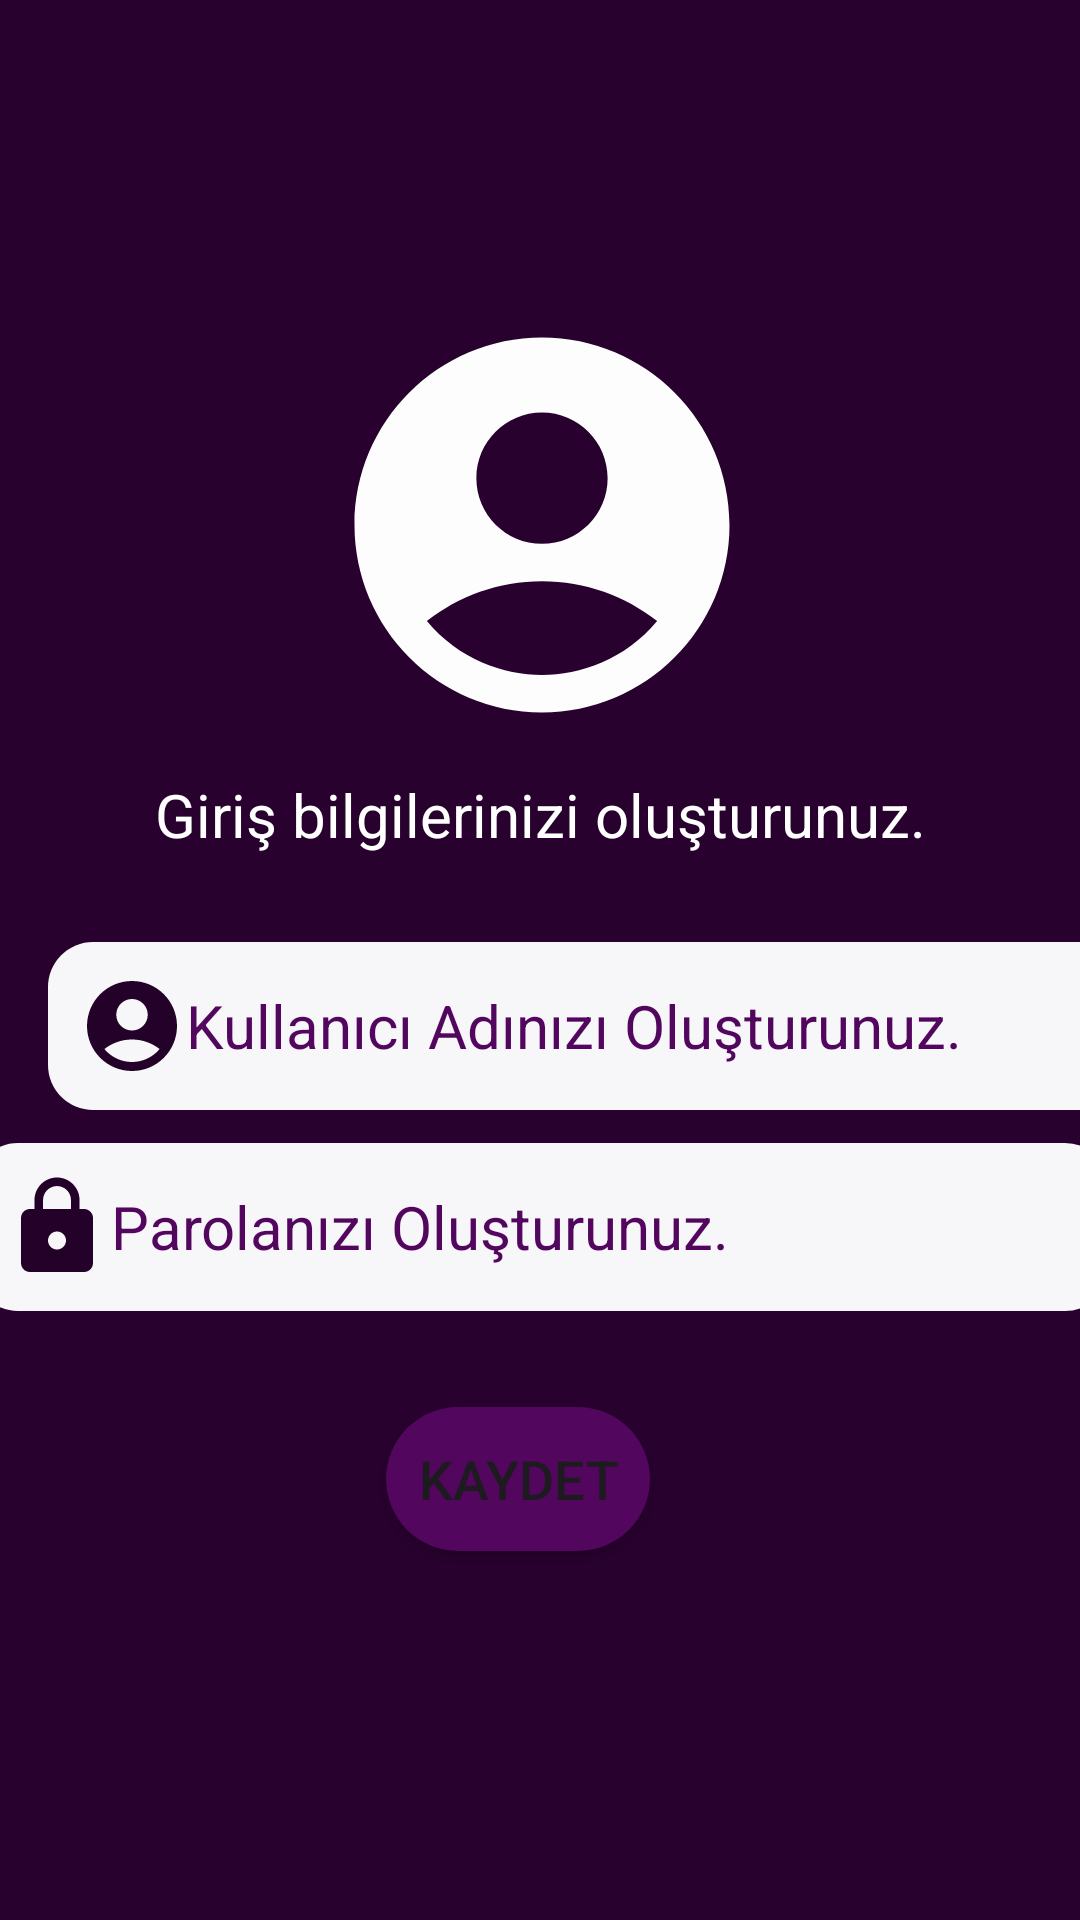

Produce the Android XML layout that renders to this screen, including the resource entries it uses.
<!-- AndroidManifest.xml: application theme Theme.Girisekrani -->
<!-- res/layout/activity_main_kayit_ol.xml -->
<?xml version="1.0" encoding="utf-8"?>
<androidx.constraintlayout.widget.ConstraintLayout xmlns:android="http://schemas.android.com/apk/res/android"
    xmlns:app="http://schemas.android.com/apk/res-auto"
    xmlns:tools="http://schemas.android.com/tools"
    android:id="@+id/main"
    android:layout_width="match_parent"
    android:layout_height="match_parent"
    android:background="@color/constraintColor"
    tools:context=".MainKayitOl">

    <ImageView
        android:id="@+id/imageView"
        android:layout_width="379dp"
        android:layout_height="wrap_content"
        android:layout_marginStart="16dp"
        android:layout_marginTop="100dp"
        android:layout_marginEnd="16dp"
        app:layout_constraintEnd_toEndOf="parent"
        app:layout_constraintStart_toStartOf="parent"
        app:layout_constraintTop_toTopOf="parent"
        app:srcCompat="@drawable/logo" />

    <TextView
        android:id="@+id/textView"
        android:layout_width="wrap_content"
        android:layout_height="wrap_content"


        android:layout_marginStart="16dp"
        android:layout_marginTop="8dp"
        android:layout_marginEnd="16dp"
        android:text="Giriş bilgilerinizi oluşturunuz."
        android:textColor="@color/white"
        android:textSize="20sp"
        app:layout_constraintEnd_toEndOf="parent"
        app:layout_constraintStart_toStartOf="parent"
        app:layout_constraintTop_toBottomOf="@+id/imageView" />

    <Button
        android:id="@+id/btnGiriseDon"
        android:layout_width="wrap_content"
        android:layout_height="wrap_content"


        android:layout_marginStart="139dp"
        android:layout_marginTop="16dp"
        android:layout_marginEnd="139dp"
        android:layout_marginBottom="261dp"
        android:background="@drawable/buttonarkaplan"
        android:text="Girişe Dön"
        android:textSize="18sp"
        app:layout_constraintBottom_toBottomOf="parent"
        app:layout_constraintEnd_toEndOf="parent"
        app:layout_constraintStart_toStartOf="parent"
        app:layout_constraintTop_toBottomOf="@+id/btnKaydet" />

    <EditText
        android:id="@+id/kayitParola"
        android:layout_width="379dp"
        android:layout_height="wrap_content"
        android:layout_marginStart="16dp"
        android:layout_marginTop="11dp"
        android:layout_marginEnd="16dp"
        android:background="@drawable/edittextarkaplan"
        android:drawableLeft="@drawable/lock"
        android:ems="10"
        android:hint="Parolanızı Oluşturunuz."
        android:inputType="text"
        android:padding="10dp"
        android:textColorHint="@color/black"
        android:textSize="20sp"
        android:textColor="@color/black"
        app:layout_constraintEnd_toEndOf="parent"
        app:layout_constraintStart_toStartOf="parent"
        app:layout_constraintTop_toBottomOf="@+id/kayitKullaniciAdi" />

    <Button
        android:id="@+id/btnKaydet"
        android:layout_width="wrap_content"
        android:layout_height="wrap_content"
        android:layout_marginStart="146dp"
        android:layout_marginTop="32dp"
        android:layout_marginEnd="161dp"
        android:background="@drawable/buttonarkaplan"
        android:text="Kaydet"
        android:textSize="18sp"
        app:layout_constraintEnd_toEndOf="parent"
        app:layout_constraintStart_toStartOf="parent"
        app:layout_constraintTop_toBottomOf="@+id/kayitParola" />

    <EditText
        android:id="@+id/kayitKullaniciAdi"
        android:layout_width="379dp"
        android:layout_height="wrap_content"
        android:layout_marginStart="16dp"
        android:layout_marginTop="64dp"
        android:layout_marginEnd="16dp"
        android:background="@drawable/edittextarkaplan"
        android:drawableLeft="@drawable/account"
        android:ems="10"
        android:hint="Kullanıcı Adınızı Oluşturunuz."
        android:inputType="text"
        android:padding="10dp"
        android:textColorHint="@color/black"
        android:textColor="@color/black"
        android:textSize="20sp"
        app:layout_constraintEnd_toEndOf="parent"
        app:layout_constraintHorizontal_bias="0.0"
        app:layout_constraintStart_toStartOf="parent"
        app:layout_constraintTop_toBottomOf="@+id/imageView" />

</androidx.constraintlayout.widget.ConstraintLayout>
<!-- resources referenced by this layout -->
<resources>
  <color name="black">#52065E</color>
  <color name="constraintColor">#28012E</color>
  <color name="white">#FFFFFFFF</color>
  <!-- drawable account (drawable) -->
  <vector xmlns:android="http://schemas.android.com/apk/res/android" android:height="36dp" android:tint="#230128" android:viewportHeight="24" android:viewportWidth="24" android:width="36dp">
        
      <path android:fillColor="@android:color/white" android:pathData="M12,2C6.48,2 2,6.48 2,12s4.48,10 10,10s10,-4.48 10,-10S17.52,2 12,2zM12,6c1.93,0 3.5,1.57 3.5,3.5S13.93,13 12,13s-3.5,-1.57 -3.5,-3.5S10.07,6 12,6zM12,20c-2.03,0 -4.43,-0.82 -6.14,-2.88C7.55,15.8 9.68,15 12,15s4.45,0.8 6.14,2.12C16.43,19.18 14.03,20 12,20z"/>
      
  </vector>
  <!-- drawable buttonarkaplan (drawable) -->
  <?xml version="1.0" encoding="utf-8"?>
  <shape xmlns:android="http://schemas.android.com/apk/res/android">
  
  <solid android:color="@color/buttonColor"/>
      <corners android:radius="30dp"/>
  </shape>
  <!-- drawable edittextarkaplan (drawable) -->
  <?xml version="1.0" encoding="utf-8"?>
  <shape xmlns:android="http://schemas.android.com/apk/res/android">
  
  <solid android:color="@color/edittextColor"/>
      <corners android:radius="15dp"/>
  
  
  </shape>
  <!-- drawable lock (drawable) -->
  <vector xmlns:android="http://schemas.android.com/apk/res/android" android:height="36dp" android:tint="#230128" android:viewportHeight="24" android:viewportWidth="24" android:width="36dp">
        
      <path android:fillColor="@android:color/white" android:pathData="M18,8h-1L17,6c0,-2.76 -2.24,-5 -5,-5S7,3.24 7,6v2L6,8c-1.1,0 -2,0.9 -2,2v10c0,1.1 0.9,2 2,2h12c1.1,0 2,-0.9 2,-2L20,10c0,-1.1 -0.9,-2 -2,-2zM12,17c-1.1,0 -2,-0.9 -2,-2s0.9,-2 2,-2 2,0.9 2,2 -0.9,2 -2,2zM15.1,8L8.9,8L8.9,6c0,-1.71 1.39,-3.1 3.1,-3.1 1.71,0 3.1,1.39 3.1,3.1v2z"/>
      
  </vector>
  <!-- drawable logo (drawable) -->
  <vector xmlns:android="http://schemas.android.com/apk/res/android" android:height="150dp" android:tint="#FDFDFD" android:viewportHeight="24" android:viewportWidth="24" android:width="150dp">
        
      <path android:fillColor="@android:color/white" android:pathData="M12,2C6.48,2 2,6.48 2,12s4.48,10 10,10s10,-4.48 10,-10S17.52,2 12,2zM12,6c1.93,0 3.5,1.57 3.5,3.5S13.93,13 12,13s-3.5,-1.57 -3.5,-3.5S10.07,6 12,6zM12,20c-2.03,0 -4.43,-0.82 -6.14,-2.88C7.55,15.8 9.68,15 12,15s4.45,0.8 6.14,2.12C16.43,19.18 14.03,20 12,20z"/>
      
  </vector>
  <style name="Theme.Girisekrani" parent="Base.Theme.Girisekrani" />
  <color name="buttonColor">#52065E</color>
  <color name="edittextColor">#F7F6F8</color>
  <style name="Base.Theme.Girisekrani" parent="Theme.Material3.DayNight.NoActionBar">
          
          <item name="colorPrimary">#52065E</item> --&gt; 
      </style>
</resources>
